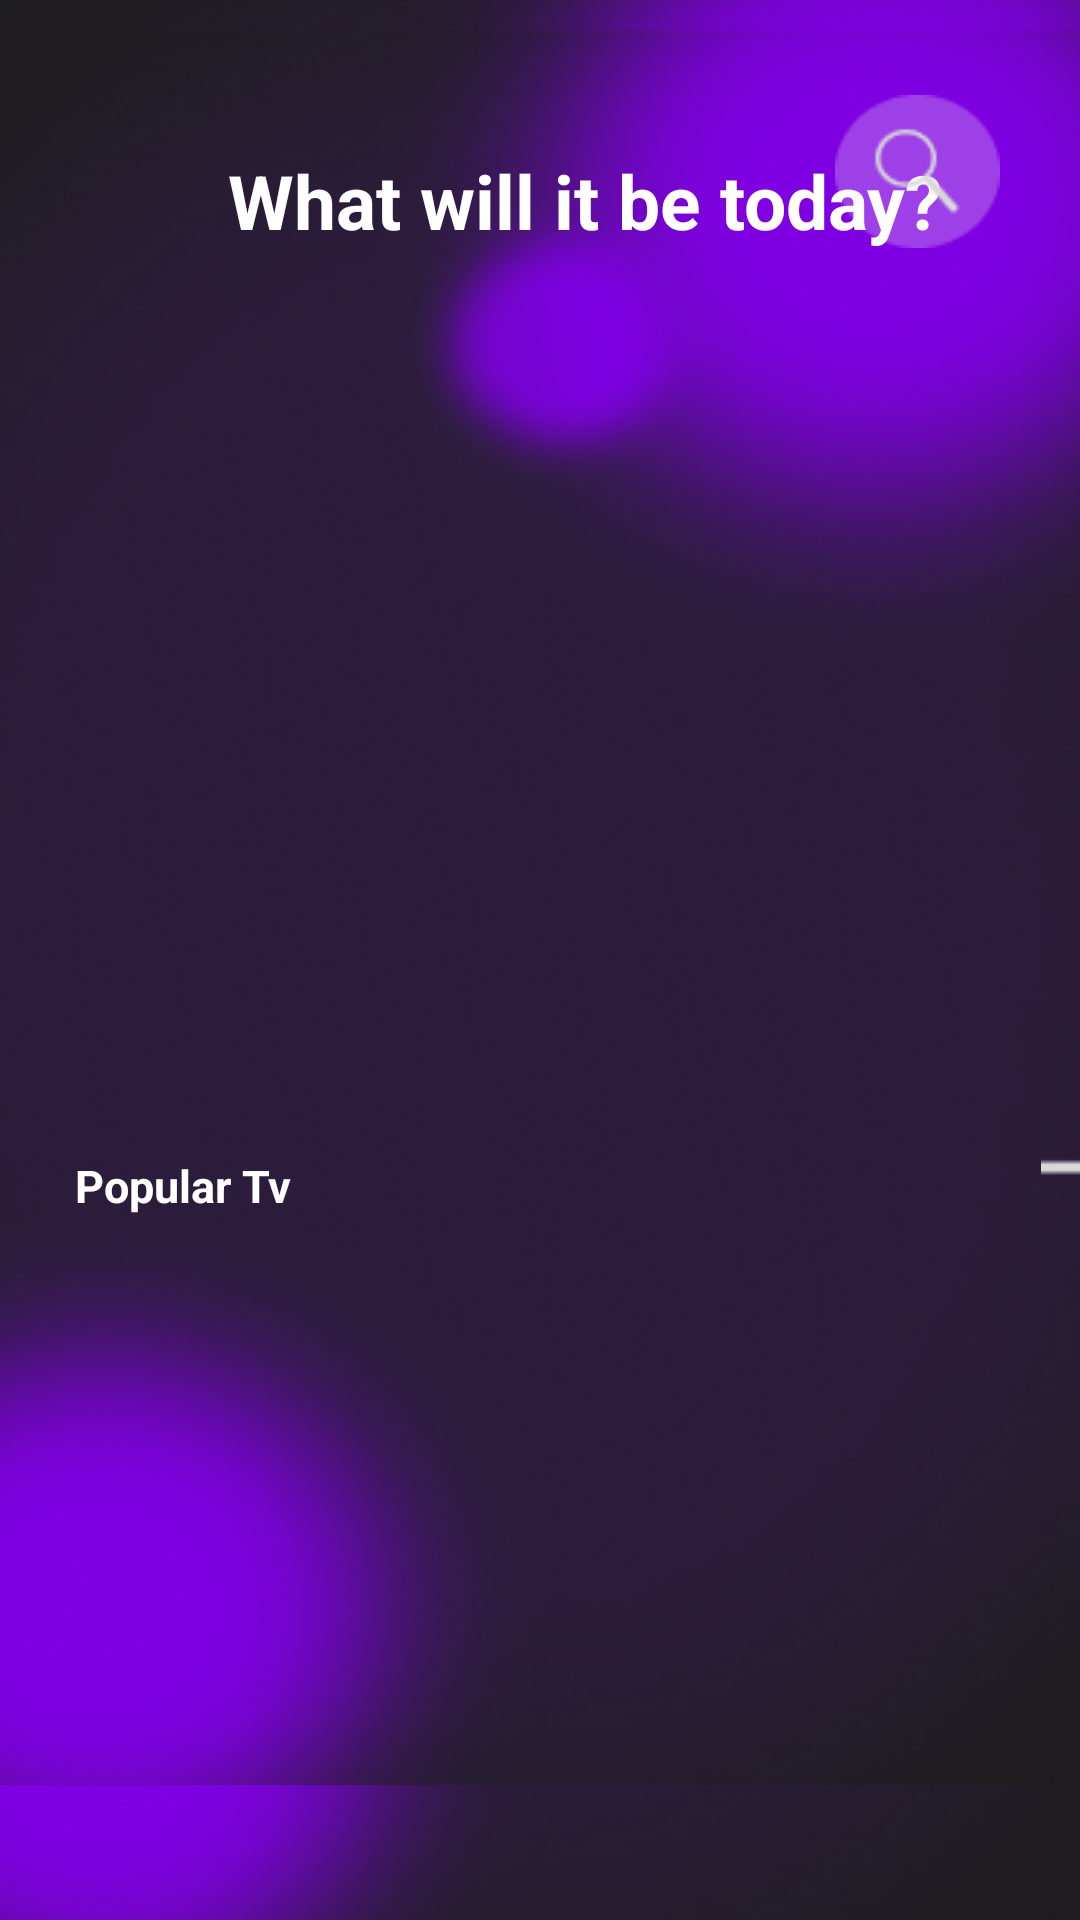

This screen was rendered from an Android layout file. Write that file and the resources it references.
<!-- AndroidManifest.xml: application theme Theme.SeriesApp -->
<!-- res/layout/fragment_home.xml -->
<?xml version="1.0" encoding="utf-8"?>
<androidx.constraintlayout.widget.ConstraintLayout xmlns:android="http://schemas.android.com/apk/res/android"
    xmlns:app="http://schemas.android.com/apk/res-auto"
    xmlns:tools="http://schemas.android.com/tools"
    android:layout_width="match_parent"
    android:layout_height="match_parent"
    android:background="@drawable/framesbackground"
    >

    <androidx.core.widget.NestedScrollView
        android:id="@+id/scrollView2"
        android:layout_width="match_parent"
        android:layout_height="match_parent"
        android:layout_marginBottom="45dp"
        android:layout_marginTop="10dp"
        android:background="@drawable/framesbackground"
        android:orientation="vertical"
        app:layout_constraintBottom_toBottomOf="parent"
        app:layout_constraintEnd_toEndOf="parent"
        app:layout_constraintHorizontal_bias="0.0"
        app:layout_constraintStart_toStartOf="parent"
        app:layout_constraintTop_toTopOf="parent">

        <LinearLayout
            android:layout_width="match_parent"
            android:layout_height="wrap_content"
            android:orientation="vertical">

            <TextView
                android:layout_width="290dp"
                android:layout_height="105dp"
                android:layout_marginLeft="50dp"
                android:layout_marginTop="40dp"
                android:text="What will it be today?"

                android:textAlignment="center"

                android:textColor="@color/white"
                android:textSize="25sp"
                android:textStyle="bold" />

            <androidx.constraintlayout.widget.ConstraintLayout
                android:layout_width="match_parent"
                android:layout_height="match_parent">

                <androidx.recyclerview.widget.RecyclerView

                    android:id="@+id/newfilmes"
                    android:layout_width="match_parent"
                    android:layout_height="wrap_content"
                    android:clipToPadding="false"
                    android:minHeight="200dp"
                    android:paddingStart="15dp"
                    android:paddingEnd="15dp"
                    android:layout_marginBottom="20dp"
                    app:layout_constraintBottom_toBottomOf="parent"
                    app:layout_constraintEnd_toEndOf="parent"
                    app:layout_constraintHorizontal_bias="0.0"
                    app:layout_constraintStart_toStartOf="parent"
                    app:layout_constraintTop_toTopOf="parent"
                    app:layout_constraintVertical_bias="0.0" />



            </androidx.constraintlayout.widget.ConstraintLayout>
            <LinearLayout
                android:layout_width="match_parent"
                android:layout_height="wrap_content">
                <TextView
                    android:layout_width="wrap_content"
                    android:layout_height="wrap_content"
                    android:layout_marginStart="25dp"
                    android:layout_marginTop="10dp"
                    android:layout_marginBottom="8dp"
                    android:text="@string/popular_tv"
                    android:textColor="@color/white"
                    android:textSize="15sp"
                    android:textStyle="bold" />

                <ImageView
                    android:id="@+id/arrow1"
                    android:clickable="true"
                    android:layout_width="32dp"
                    android:layout_height="30dp"
                    android:layout_gravity="end"
                    android:layout_marginStart="250dp"

                    android:src="@drawable/arrow" />
            </LinearLayout>
            <androidx.constraintlayout.widget.ConstraintLayout
                android:layout_width="match_parent"
                android:layout_height="match_parent">

                <androidx.recyclerview.widget.RecyclerView
                    android:id="@+id/New"
                    android:layout_width="match_parent"
                    android:layout_height="wrap_content"
                    android:clipToPadding="false"
                    android:minHeight="200dp"
                    android:paddingStart="15dp"
                    android:paddingEnd="15dp"
                    app:layout_constraintBottom_toBottomOf="parent"
                    app:layout_constraintEnd_toEndOf="parent"
                    app:layout_constraintHorizontal_bias="0.0"
                    app:layout_constraintStart_toStartOf="parent"
                    app:layout_constraintTop_toTopOf="parent"
                    app:layout_constraintVertical_bias="0.0" />



            </androidx.constraintlayout.widget.ConstraintLayout>
            <LinearLayout
                android:layout_width="match_parent"
                android:layout_height="wrap_content">
                <TextView
                    android:layout_width="wrap_content"
                    android:layout_height="wrap_content"
                    android:layout_marginStart="25dp"
                    android:layout_marginTop="10dp"
                    android:layout_marginBottom="8dp"
                    android:text="@string/discover_tvs"
                    android:textColor="@color/white"
                    android:textSize="15sp"
                    android:textStyle="bold" />
                <ImageView
                    android:id="@+id/arrow2"
                    android:clickable="true"
                    android:layout_width="32dp"
                    android:layout_height="30dp"
                    android:layout_gravity="end"
                    android:layout_marginStart="250dp"

                    android:src="@drawable/arrow" />
            </LinearLayout>
            <androidx.constraintlayout.widget.ConstraintLayout
                android:layout_width="match_parent"
                android:layout_height="wrap_content">

                <androidx.recyclerview.widget.RecyclerView
                    android:id="@+id/mostpopular"
                    android:layout_width="match_parent"
                    android:layout_height="wrap_content"
                    android:clipToPadding="false"
                    android:minHeight="200dp"
                    android:paddingStart="15dp"
                    android:paddingEnd="15dp"
                    app:layout_constraintBottom_toBottomOf="parent"
                    app:layout_constraintEnd_toEndOf="parent"
                    app:layout_constraintHorizontal_bias="0.0"
                    app:layout_constraintStart_toStartOf="parent"
                    app:layout_constraintTop_toTopOf="parent"
                    app:layout_constraintVertical_bias="1.0" />



            </androidx.constraintlayout.widget.ConstraintLayout>
        </LinearLayout>
    </androidx.core.widget.NestedScrollView>

    <include
        layout="@layout/searchicon"
        app:layout_constraintBottom_toBottomOf="parent"
        app:layout_constraintEnd_toEndOf="parent"
        app:layout_constraintStart_toStartOf="parent"
        app:layout_constraintTop_toTopOf="parent" />

</androidx.constraintlayout.widget.ConstraintLayout>
<!-- res/layout/searchicon.xml (included above) -->
<?xml version="1.0" encoding="utf-8"?>
<androidx.constraintlayout.widget.ConstraintLayout xmlns:android="http://schemas.android.com/apk/res/android"
    xmlns:app="http://schemas.android.com/apk/res-auto"
    android:layout_width="match_parent"
    android:layout_height="match_parent">

    <ImageView
        android:id="@+id/search0"
        android:layout_width="57dp"
        android:layout_height="51dp"
        android:clickable="true"
        android:src="@drawable/searchicon"
        app:layout_constraintBottom_toBottomOf="parent"
        app:layout_constraintEnd_toEndOf="parent"
        app:layout_constraintHorizontal_bias="0.915"
        app:layout_constraintStart_toStartOf="parent"
        app:layout_constraintTop_toTopOf="parent"
        app:layout_constraintVertical_bias="0.054" />
</androidx.constraintlayout.widget.ConstraintLayout>
<!-- resources referenced by this layout -->
<resources>
  <color name="white">#FFFFFFFF</color>
  <!-- drawable arrow: png bitmap (drawable, 262 bytes) -->
  <!-- drawable framesbackground: png bitmap (drawable, 162152 bytes) -->
  <!-- drawable searchicon: png bitmap (drawable, 1574 bytes) -->
  <string name="discover_tvs">Discover Tv</string>
  <string name="popular_tv">Popular Tv</string>
  <style name="Theme.SeriesApp" parent="Base.Theme.SeriesApp" />
  <style name="Base.Theme.SeriesApp" parent="Theme.Material3.DayNight.NoActionBar">
          
          
      </style>
</resources>
